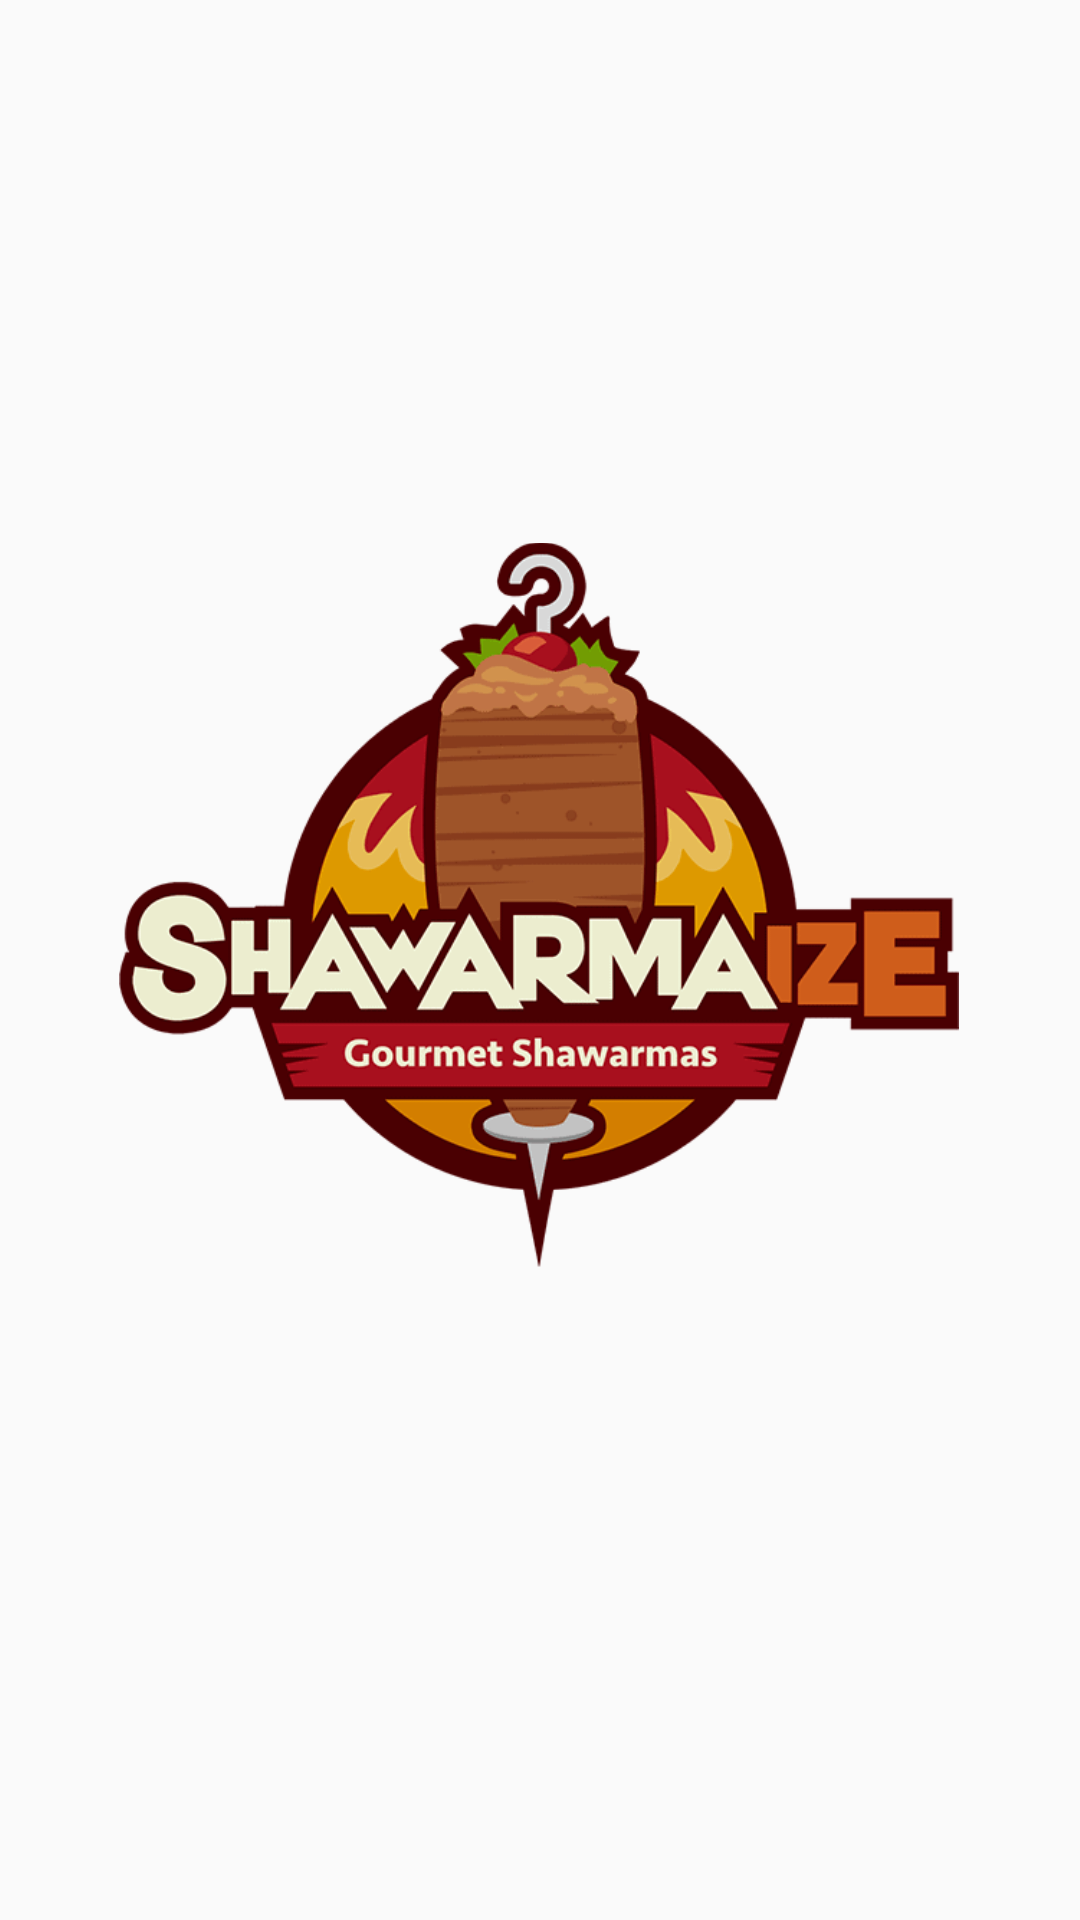

The Android layout XML behind this screen, and the referenced resources:
<!-- AndroidManifest.xml: application theme Theme.Assignmentno2part2 -->
<!-- res/layout/activity_main.xml -->
<?xml version="1.0" encoding="utf-8"?>
<androidx.constraintlayout.widget.ConstraintLayout xmlns:android="http://schemas.android.com/apk/res/android"
    xmlns:app="http://schemas.android.com/apk/res-auto"
    xmlns:tools="http://schemas.android.com/tools"
    android:layout_width="match_parent"
    android:layout_height="match_parent"
    tools:context=".MainActivity"
    android:background="@drawable/logo1">


    <ImageView
        android:id="@+id/imageView"
        android:layout_width="280dp"
        android:layout_height="250dp"
        app:layout_constraintBottom_toBottomOf="parent"
        app:layout_constraintEnd_toEndOf="parent"
        app:layout_constraintHorizontal_bias="0.496"
        app:layout_constraintStart_toStartOf="parent"
        app:layout_constraintTop_toTopOf="parent"
        app:layout_constraintVertical_bias="0.453"
        app:srcCompat="@drawable/logoimage" />
</androidx.constraintlayout.widget.ConstraintLayout>
<!-- resources referenced by this layout -->
<resources>
  <!-- drawable logoimage: png bitmap (drawable, 25424 bytes) -->
  <style name="Theme.Assignmentno2part2" parent="Base.Theme.Assignmentno2part2" />
  <style name="Base.Theme.Assignmentno2part2" parent="Theme.AppCompat.Light.NoActionBar">
          
          
      </style>
</resources>
